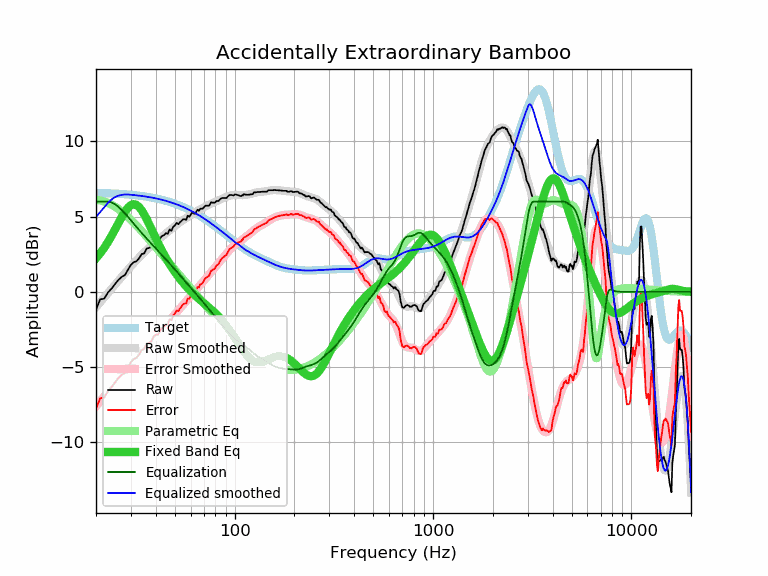

The data file committed next to this chart (first rows):
frequency, raw, error, smoothed, error_smoothed, equalization, parametric_eq, equalized_raw, equalized_smoothed, target
20, -1.17, -7.76, -1.02, -7.61, 6.00, 2.23, 4.83, 4.98, 6.59
21, -0.49, -7.07, -0.69, -7.27, 6.00, 2.56, 5.51, 5.31, 6.58
22, -0.45, -7.02, -0.38, -6.95, 6.00, 2.93, 5.55, 5.62, 6.57
23, -0.03, -6.59, -0.08, -6.63, 6.00, 3.32, 5.97, 5.92, 6.56
24, 0.23, -6.32, 0.21, -6.33, 5.94, 3.74, 6.17, 6.15, 6.55
25, 0.54, -6.00, 0.49, -6.04, 5.82, 4.17, 6.36, 6.31, 6.53
26, 0.81, -5.71, 0.76, -5.76, 5.64, 4.59, 6.45, 6.40, 6.52
27, 1.01, -5.50, 1.01, -5.49, 5.44, 4.99, 6.44, 6.45, 6.51
28, 1.12, -5.37, 1.26, -5.24, 5.22, 5.33, 6.34, 6.47, 6.49
29, 1.48, -5.00, 1.48, -4.99, 4.99, 5.60, 6.47, 6.48, 6.47
30, 1.80, -4.66, 1.70, -4.75, 4.75, 5.77, 6.55, 6.46, 6.46
31, 1.98, -4.46, 1.91, -4.53, 4.53, 5.83, 6.51, 6.44, 6.44
32, 2.04, -4.38, 2.10, -4.31, 4.31, 5.78, 6.35, 6.42, 6.42
33, 2.24, -4.16, 2.29, -4.11, 4.11, 5.64, 6.35, 6.40, 6.40
34, 2.52, -3.86, 2.46, -3.91, 3.91, 5.42, 6.43, 6.38, 6.38
35, 2.56, -3.79, 2.63, -3.73, 3.73, 5.15, 6.28, 6.35, 6.35
36, 2.89, -3.44, 2.78, -3.55, 3.55, 4.84, 6.43, 6.33, 6.33
37, 2.92, -3.38, 2.93, -3.37, 3.37, 4.52, 6.29, 6.30, 6.30
38, 3.00, -3.28, 3.07, -3.21, 3.21, 4.19, 6.21, 6.28, 6.28
39, 3.28, -2.97, 3.20, -3.05, 3.05, 3.87, 6.33, 6.25, 6.25
40, 3.37, -2.85, 3.32, -2.90, 2.90, 3.57, 6.26, 6.22, 6.22
41, 3.34, -2.85, 3.44, -2.74, 2.74, 3.28, 6.08, 6.19, 6.19
42, 3.55, -2.61, 3.56, -2.60, 2.60, 3.00, 6.15, 6.16, 6.16
43, 3.72, -2.40, 3.67, -2.45, 2.45, 2.74, 6.17, 6.12, 6.12
44, 3.77, -2.32, 3.78, -2.31, 2.31, 2.50, 6.08, 6.09, 6.09
45, 3.90, -2.16, 3.88, -2.17, 2.17, 2.27, 6.07, 6.05, 6.05
46, 3.86, -2.16, 3.99, -2.03, 2.03, 2.05, 5.89, 6.02, 6.02
47, 4.16, -1.82, 4.09, -1.89, 1.89, 1.85, 6.05, 5.98, 5.98
48, 4.06, -1.88, 4.19, -1.75, 1.75, 1.66, 5.81, 5.94, 5.94
49, 4.33, -1.57, 4.28, -1.62, 1.62, 1.48, 5.95, 5.90, 5.90
50, 4.42, -1.44, 4.38, -1.49, 1.49, 1.31, 5.90, 5.86, 5.86
51, 4.59, -1.23, 4.46, -1.35, 1.35, 1.16, 5.94, 5.82, 5.82
52, 4.50, -1.28, 4.55, -1.23, 1.23, 1.01, 5.72, 5.78, 5.78
53, 4.63, -1.10, 4.63, -1.10, 1.10, 0.86, 5.73, 5.73, 5.73
54, 4.73, -0.96, 4.71, -0.98, 0.98, 0.73, 5.71, 5.69, 5.69
55, 4.83, -0.81, 4.78, -0.86, 0.86, 0.60, 5.69, 5.64, 5.64
56, 4.83, -0.77, 4.85, -0.74, 0.74, 0.48, 5.57, 5.60, 5.60
57, 4.79, -0.76, 4.92, -0.63, 0.63, 0.36, 5.42, 5.55, 5.55
58, 5.07, -0.43, 4.99, -0.52, 0.52, 0.25, 5.58, 5.50, 5.50
59, 4.99, -0.46, 5.05, -0.40, 0.40, 0.15, 5.39, 5.45, 5.45
60, 5.12, -0.29, 5.11, -0.29, 0.29, 0.05, 5.41, 5.40, 5.40
61, 5.27, -0.09, 5.17, -0.18, 0.18, -0.05, 5.45, 5.35, 5.35
62, 5.23, -0.07, 5.23, -0.08, 0.08, -0.14, 5.30, 5.30, 5.30
63, 5.19, -0.06, 5.28, 0.03, -0.03, -0.22, 5.16, 5.25, 5.25
64, 5.33, 0.13, 5.34, 0.14, -0.14, -0.31, 5.19, 5.20, 5.20
65, 5.47, 0.32, 5.39, 0.24, -0.24, -0.38, 5.23, 5.15, 5.15
66, 5.39, 0.29, 5.44, 0.34, -0.34, -0.46, 5.04, 5.10, 5.10
67, 5.53, 0.49, 5.49, 0.45, -0.45, -0.54, 5.08, 5.04, 5.04
68, 5.53, 0.54, 5.54, 0.55, -0.55, -0.61, 4.98, 4.99, 4.99
69, 5.53, 0.59, 5.58, 0.65, -0.65, -0.68, 4.88, 4.94, 4.94
70, 5.63, 0.75, 5.63, 0.74, -0.74, -0.75, 4.88, 4.88, 4.88
71, 5.73, 0.90, 5.67, 0.84, -0.84, -0.81, 4.89, 4.83, 4.83
72, 5.73, 0.95, 5.71, 0.94, -0.94, -0.88, 4.79, 4.77, 4.77
73, 5.73, 1.01, 5.75, 1.03, -1.03, -0.95, 4.70, 4.72, 4.72
74, 5.72, 1.05, 5.79, 1.12, -1.12, -1.02, 4.59, 4.67, 4.67
75, 5.81, 1.20, 5.83, 1.22, -1.22, -1.08, 4.59, 4.61, 4.61
76, 5.96, 1.40, 5.86, 1.31, -1.31, -1.15, 4.65, 4.56, 4.56
77, 5.94, 1.44, 5.90, 1.40, -1.40, -1.22, 4.54, 4.50, 4.50
78, 5.94, 1.49, 5.93, 1.48, -1.48, -1.28, 4.45, 4.45, 4.45
79, 5.92, 1.52, 5.97, 1.57, -1.57, -1.35, 4.35, 4.39, 4.39
... 553 more rows
